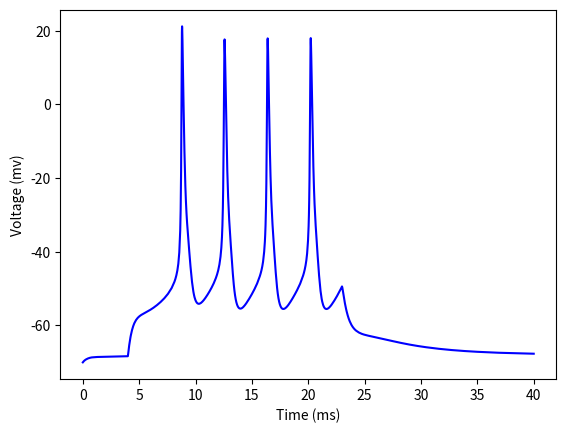

Reproduce this figure in Python.
import numpy as np
import scipy as sp
import scipy.integrate as sp_int
import matplotlib.pyplot as plt
import matplotlib

# Equations come from paper: "NEURAL REPETITIVE FIRING MODIFICATIONS OF THE HODGKIN-HUXLEY AXON SUGGESTED BY EXPERIMENTAL RESULTS FROM CRUSTACEAN AXONS"

# Set up the constants
C_m  = 1 # membrane capacitance (uF/cm^2)
g_Na = 120 # maximum conductances (mS/cm^2)
g_K  = 20
g_A  = 47.7
g_l  = 0.3
E_Na = 55 # reversal potentials (mV)
E_K  = -72
E_A = -75
E_l  = -17

# equations governing opening/closing rates.
MSHFT = -5.3
HSHFT = -12
NSHFT = -4.3
def a_n(V): return -0.01 * (V + 50 + NSHFT) / (np.exp(-(V + 50 + NSHFT)/10) - 1)
def b_n(V): return 0.125 * np.exp(-(V + 60 + NSHFT)/80)
def a_m(V): return -0.1 * (V + 35 + MSHFT) / (np.exp(-(V + 35 + MSHFT)/10) - 1)
def b_m(V): return 4 * np.exp(-(V + 60 + MSHFT)/18)
def a_h(V): return 0.07 * np.exp(-(V + 60 + HSHFT)/20)
def b_h(V): return 1 / (np.exp(-(V + 30 + HSHFT)/10 + 1))

# equations that determine the gating variables differential equations
def tau_n(V): return (2/3.8) / (a_n(V) + b_n(V))
def n_inf(V): return a_n(V) / (a_n(V) + b_n(V))
def tau_m(V): return (1/3.8) / (a_m(V) + b_m(V))
def m_inf(V): return a_m(V) / (a_m(V) + b_m(V))
def tau_h(V): return (1/3.8) / (a_h(V) + b_h(V))
def h_inf(V): return a_h(V) / (a_h(V) + b_h(V))
def A_inf(V): return (0.0761 * np.exp((V + 94.22)/31.84) / (1 + np.exp((V + 1.17) / 28.93)))**(1/3)
def tau_A(V): return 0.3632 + 1.158 / (1 + np.exp((V + 55.96) / 20.12))
def B_inf(V): return 1 / ((1 + np.exp((V + 53.3) / 14.54))**4)
def tau_B(V): return 1.24 + 2.678 / (1 + np.exp((V + 50) / 16.027))

# define the currents in the model
def I_Na(V, m ,h): return g_Na * (m**3) * h * (V - E_Na)
def I_K(V, n): return g_K * (n**4) * (V - E_K)
def I_A(V, A, B): return g_A * (A**3) * B * (V - E_A)
def I_l(V): return g_l * (V - E_l)

# define function that is time derivative of voltage: f = dV/dt
def f(t, y):
    # set external current: make sure it is 0 for large times.
    if 4 < t <= 5:
        I_e = 30
    elif 5 < t <= 23:
        I_e = 30
    else:
        I_e = 0
    # set the variables that are to be integrated
    V, n, m, h, A, B = y
    # define DV/dt ('_dot' denotes time differentiation)
    V_dot = 1/C_m * (I_e - (I_K(V, n) + I_Na(V, m, h) + I_A(V, A, B) + I_l(V)))

    # enter the equations controlling the gating variables.
    n_dot = (n_inf(V) - n) / tau_n(V)
    m_dot = (m_inf(V) - m) / tau_m(V)
    h_dot = (h_inf(V) - h) / tau_h(V)
    A_dot = (A_inf(V) - A) / tau_A(V)
    B_dot = (B_inf(V) - B) / tau_B(V)
    # since y = [V, n, m, h, A, B] we return [V_dot, n_dot, m_dot, h_dot, A_dot, B_dot]
    return [V_dot, n_dot, m_dot, h_dot, A_dot, B_dot]

# enter intial values for V, n, m, h, A, B
V_0 = -70
n_0 = n_inf(V_0)
m_0 = m_inf(V_0)
h_0 = h_inf(V_0)
A_0 = A_inf(V_0)
B_0 = B_inf(V_0)
y_0 = [V_0, n_0, m_0, h_0, A_0, B_0]

# create timescale. t_interval is the time interval in which to calculate the solution.
# t_points are the points at which the solution is stored.
t_interval = (0.0, 40.0)
numpoints = 1000
t_points = np.linspace(t_interval[0], t_interval[1], numpoints)

# solve coupled ODEs with scipy's solver
soln = sp_int.solve_ivp(f, t_interval, y_0, 'BDF')

V = soln.y[0, :]
n = soln.y[1, :]
m = soln.y[2, :]
h = soln.y[3, :]
A = soln.y[4, :]
B = soln.y[5, :]

# plot & show solution
plt.plot(soln.t, soln.y[0, :], 'b')
plt.ylabel('Voltage (mv)')
plt.xlabel('Time (ms)')
plt.show()
